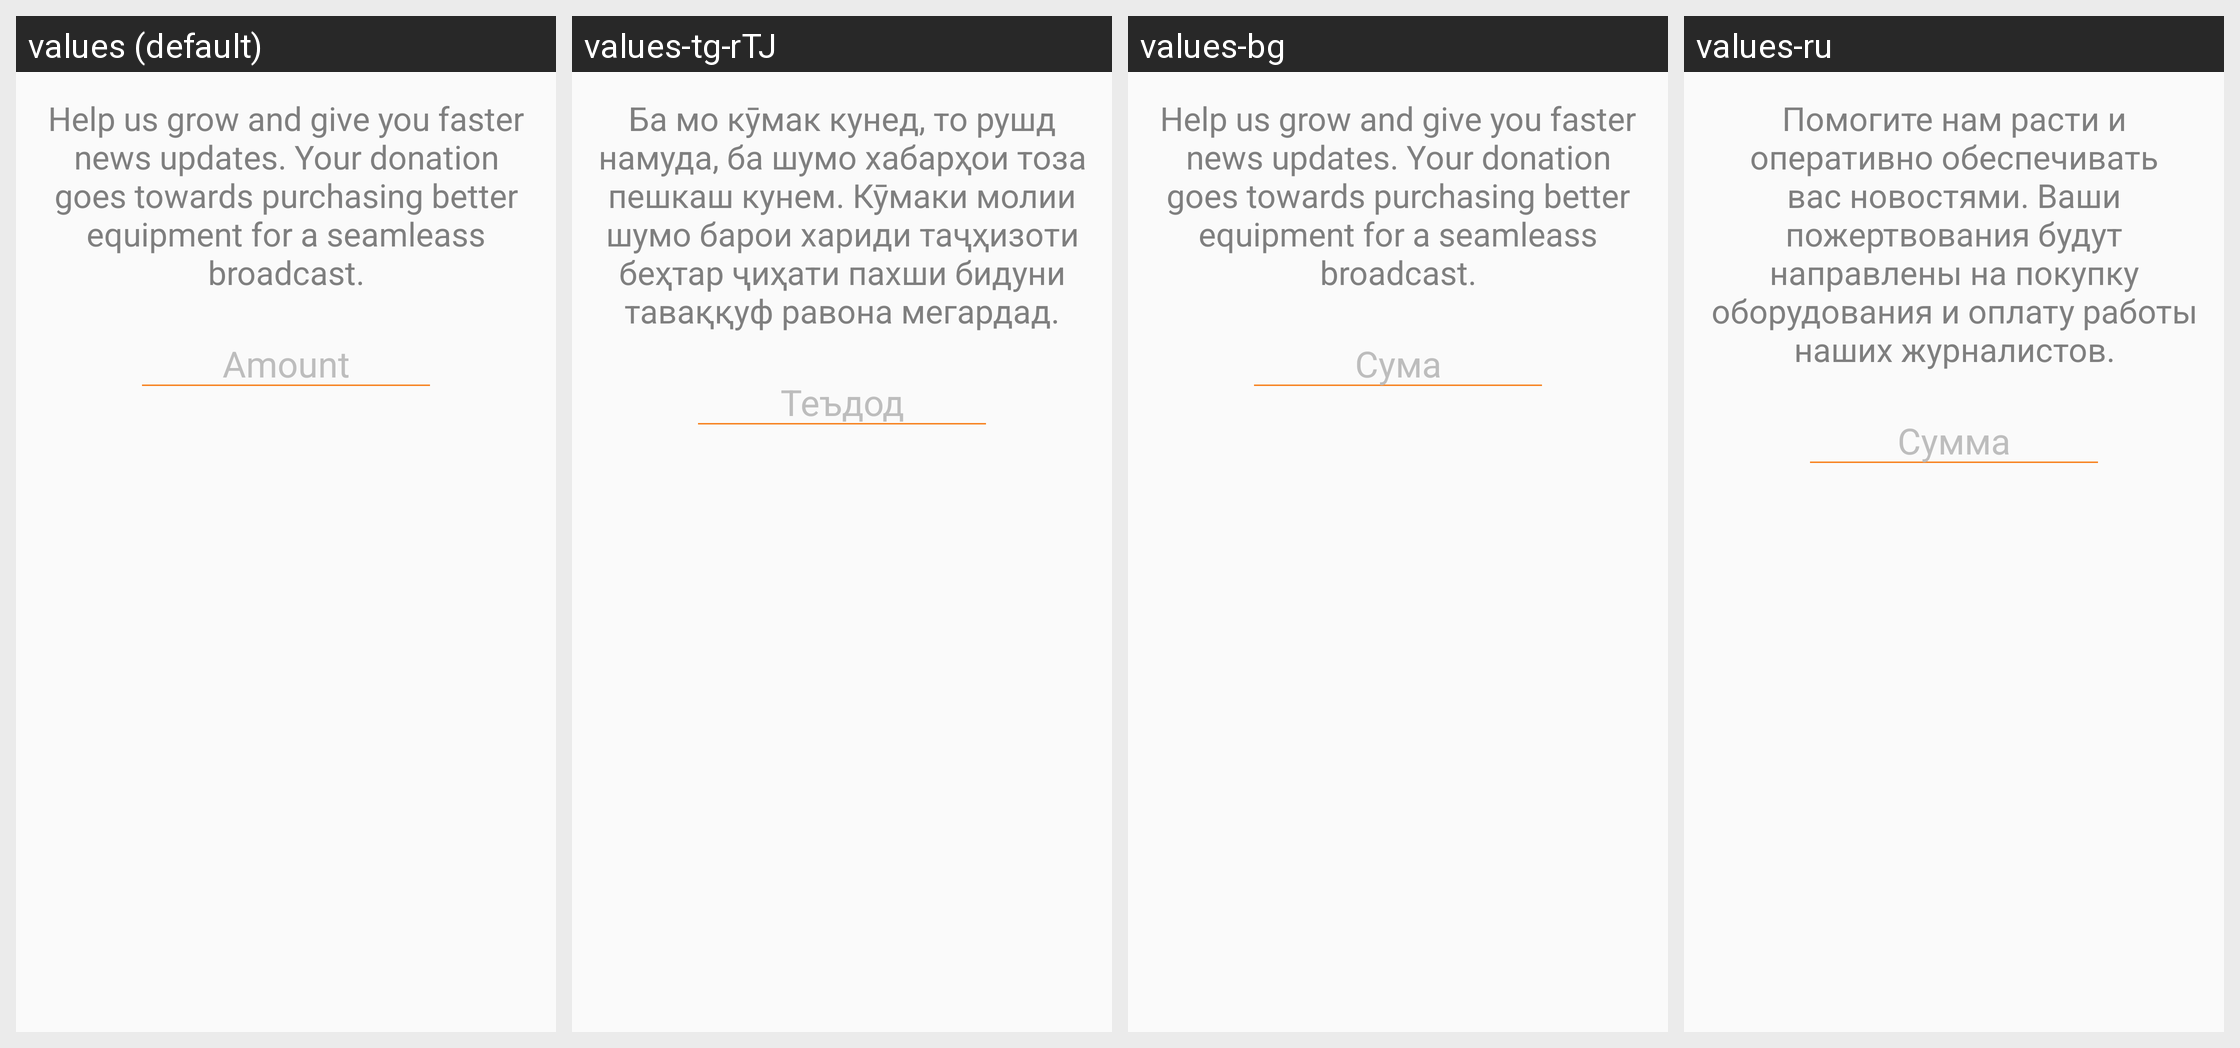

Here is an Android app screen in its default locale and in the app's own translations. Write out the translated-string differences for the strings that appear on this screen.
Android screen res/layout/fragment_donate_page.xml rendered under 4 locales, left to right: values (default), values-tg-rTJ, values-bg, values-ru. Device: Nexus 5 (rendered at 1080×1920; each locale shown at half size, 540×960, under a caption strip naming it); theme MyMaterialTheme.
Other locales in the repository, not shown: values-az, values-bs, values-ro, values-rom, values-sr.
Strings drawn on this screen, with the default value and each locale's value (text and hints the layout hard-codes, and strings that could not be matched under every locale, appear in the picture but are not listed):

donate_description
  values: Help us grow and give you faster news updates. Your donation goes towards purchasing better equipment for a seamleass broadcast.
  values-tg-rTJ: Ба мо кӯмак кунед, то рушд намуда, ба шумо хабарҳои тоза пешкаш кунем. Кӯмаки молии шумо барои хариди таҷҳизоти беҳтар ҷиҳати пахши бидуни таваққуф равона мегардад.
  values-bg: Help us grow and give you faster news updates. Your donation goes towards purchasing better equipment for a seamleass broadcast.
  values-ru: Помогите нам расти и оперативно обеспечивать вас новостями. Ваши пожертвования будут направлены на покупку оборудования и оплату работы наших журналистов.

amount_label
  values: Amount
  values-tg-rTJ: Теъдод
  values-bg: Сума
  values-ru: Сумма
